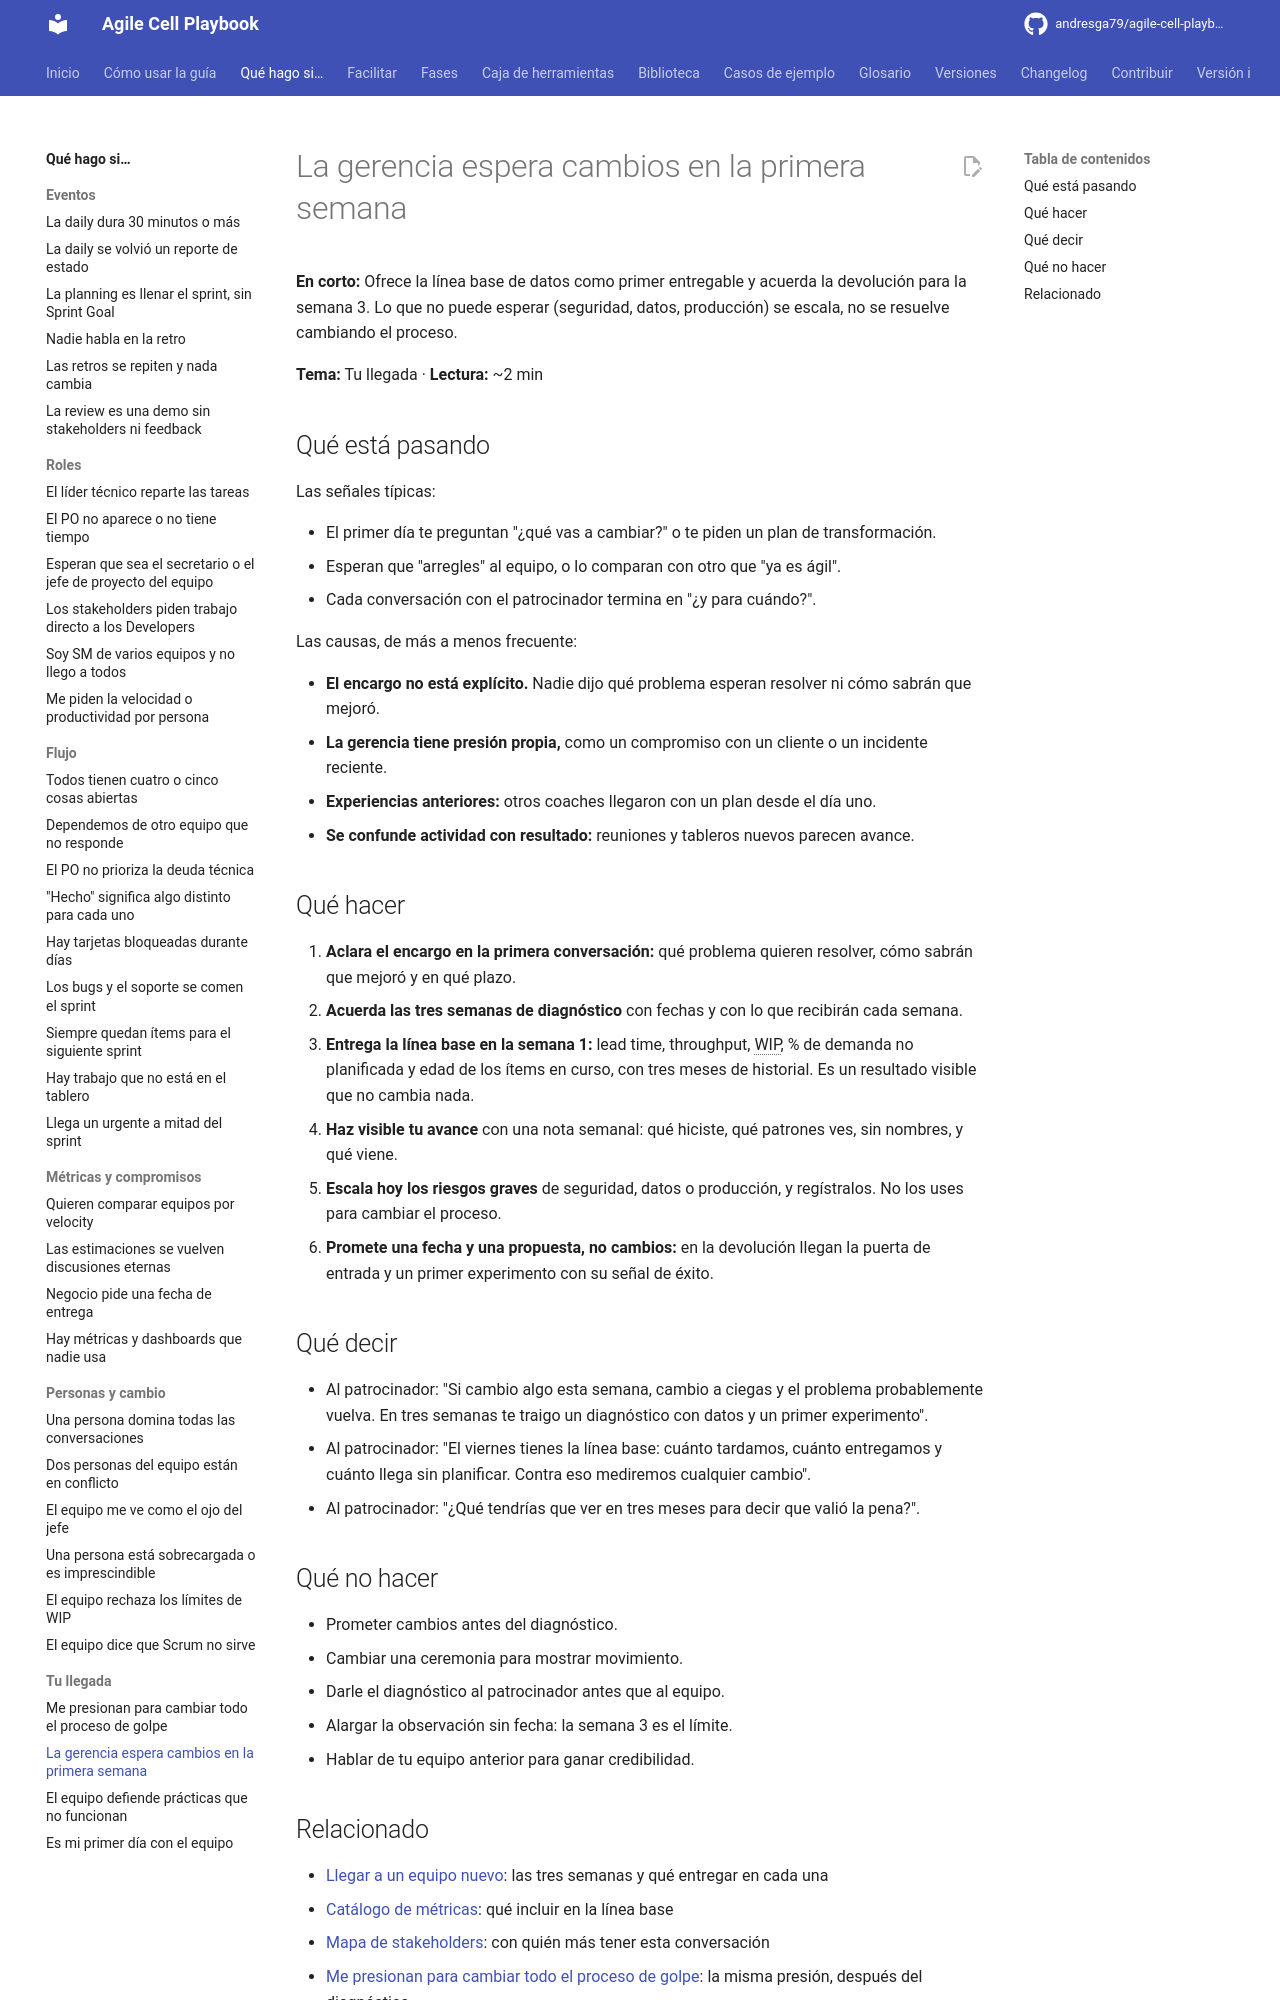

repository: andresga79/agile-cell-playbook · page: situaciones/me-piden-resultados-ya/index.html · generator: mkdocs

# La gerencia espera cambios en la primera semana

**En corto:** Ofrece la línea base de datos como primer entregable y acuerda la devolución para la semana 3. Lo que no puede esperar (seguridad, datos, producción) se escala, no se resuelve cambiando el proceso.

**Tema:** Tu llegada · **Lectura:** ~2 min

## Qué está pasando

Las señales típicas:

- El primer día te preguntan "¿qué vas a cambiar?" o te piden un plan de transformación.
- Esperan que "arregles" al equipo, o lo comparan con otro que "ya es ágil".
- Cada conversación con el patrocinador termina en "¿y para cuándo?".

Las causas, de más a menos frecuente:

- **El encargo no está explícito.** Nadie dijo qué problema esperan resolver ni cómo sabrán que mejoró.
- **La gerencia tiene presión propia,** como un compromiso con un cliente o un incidente reciente.
- **Experiencias anteriores:** otros coaches llegaron con un plan desde el día uno.
- **Se confunde actividad con resultado:** reuniones y tableros nuevos parecen avance.

## Qué hacer

1. **Aclara el encargo en la primera conversación:** qué problema quieren resolver, cómo sabrán que mejoró y en qué plazo.
2. **Acuerda las tres semanas de diagnóstico** con fechas y con lo que recibirán cada semana.
3. **Entrega la línea base en la semana 1:** lead time, throughput, WIP, % de demanda no planificada y edad de los ítems en curso, con tres meses de historial. Es un resultado visible que no cambia nada.
4. **Haz visible tu avance** con una nota semanal: qué hiciste, qué patrones ves, sin nombres, y qué viene.
5. **Escala hoy los riesgos graves** de seguridad, datos o producción, y regístralos. No los uses para cambiar el proceso.
6. **Promete una fecha y una propuesta, no cambios:** en la devolución llegan la puerta de entrada y un primer experimento con su señal de éxito.

## Qué decir

- Al patrocinador: "Si cambio algo esta semana, cambio a ciegas y el problema probablemente vuelva. En tres semanas te traigo un diagnóstico con datos y un primer experimento".
- Al patrocinador: "El viernes tienes la línea base: cuánto tardamos, cuánto entregamos y cuánto llega sin planificar. Contra eso mediremos cualquier cambio".
- Al patrocinador: "¿Qué tendrías que ver en tres meses para decir que valió la pena?".

## Qué no hacer

- Prometer cambios antes del diagnóstico.
- Cambiar una ceremonia para mostrar movimiento.
- Darle el diagnóstico al patrocinador antes que al equipo.
- Alargar la observación sin fecha: la semana 3 es el límite.
- Hablar de tu equipo anterior para ganar credibilidad.
